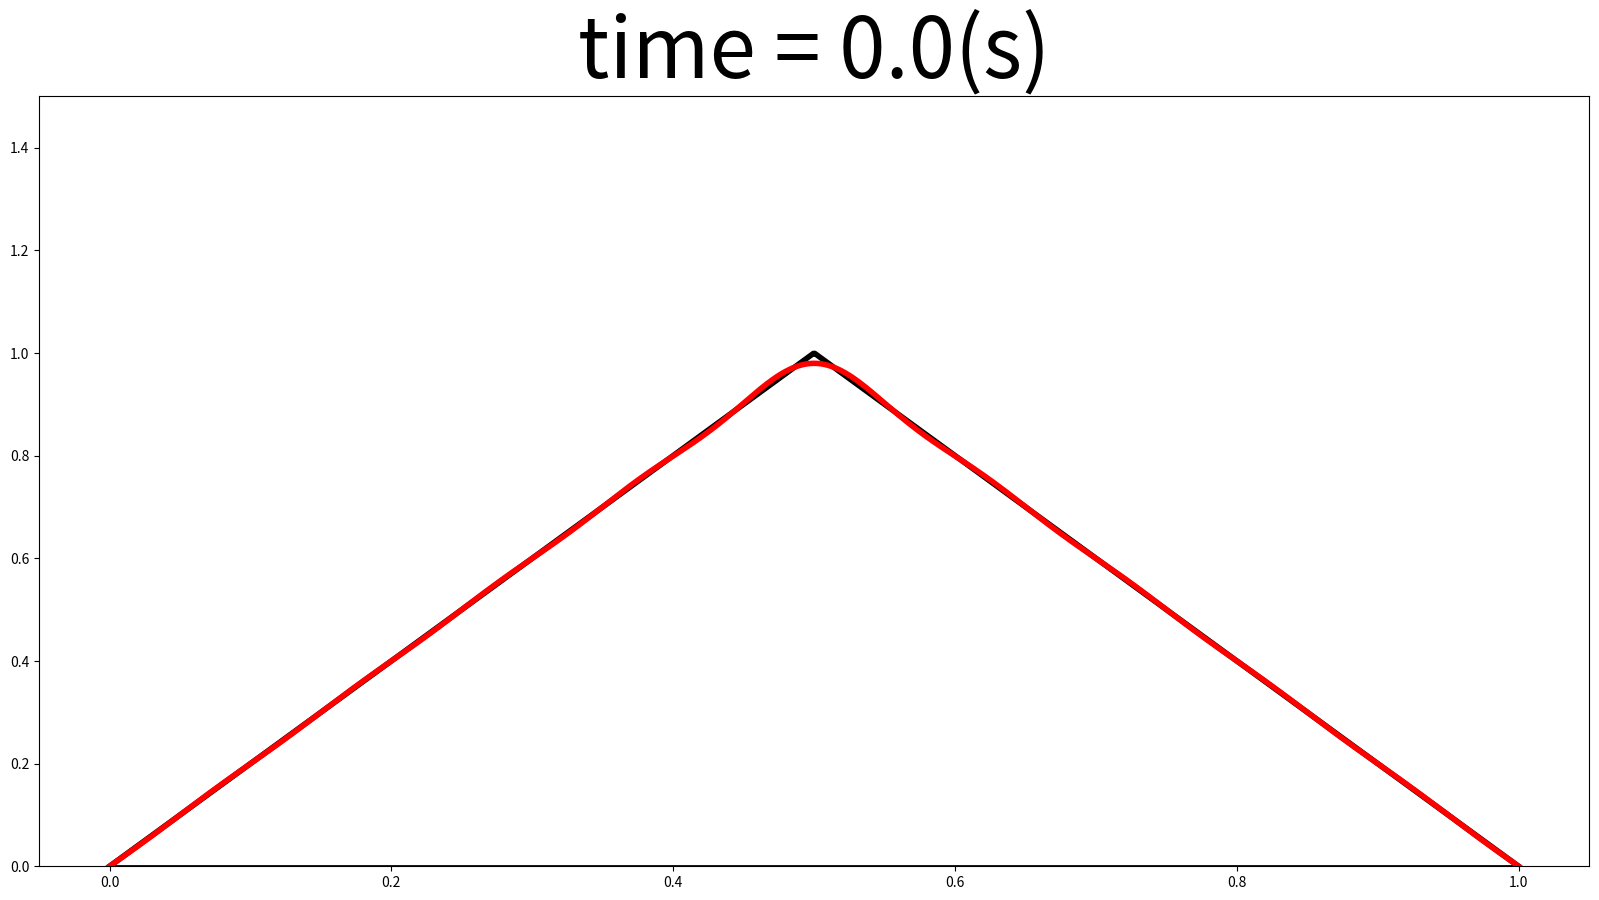
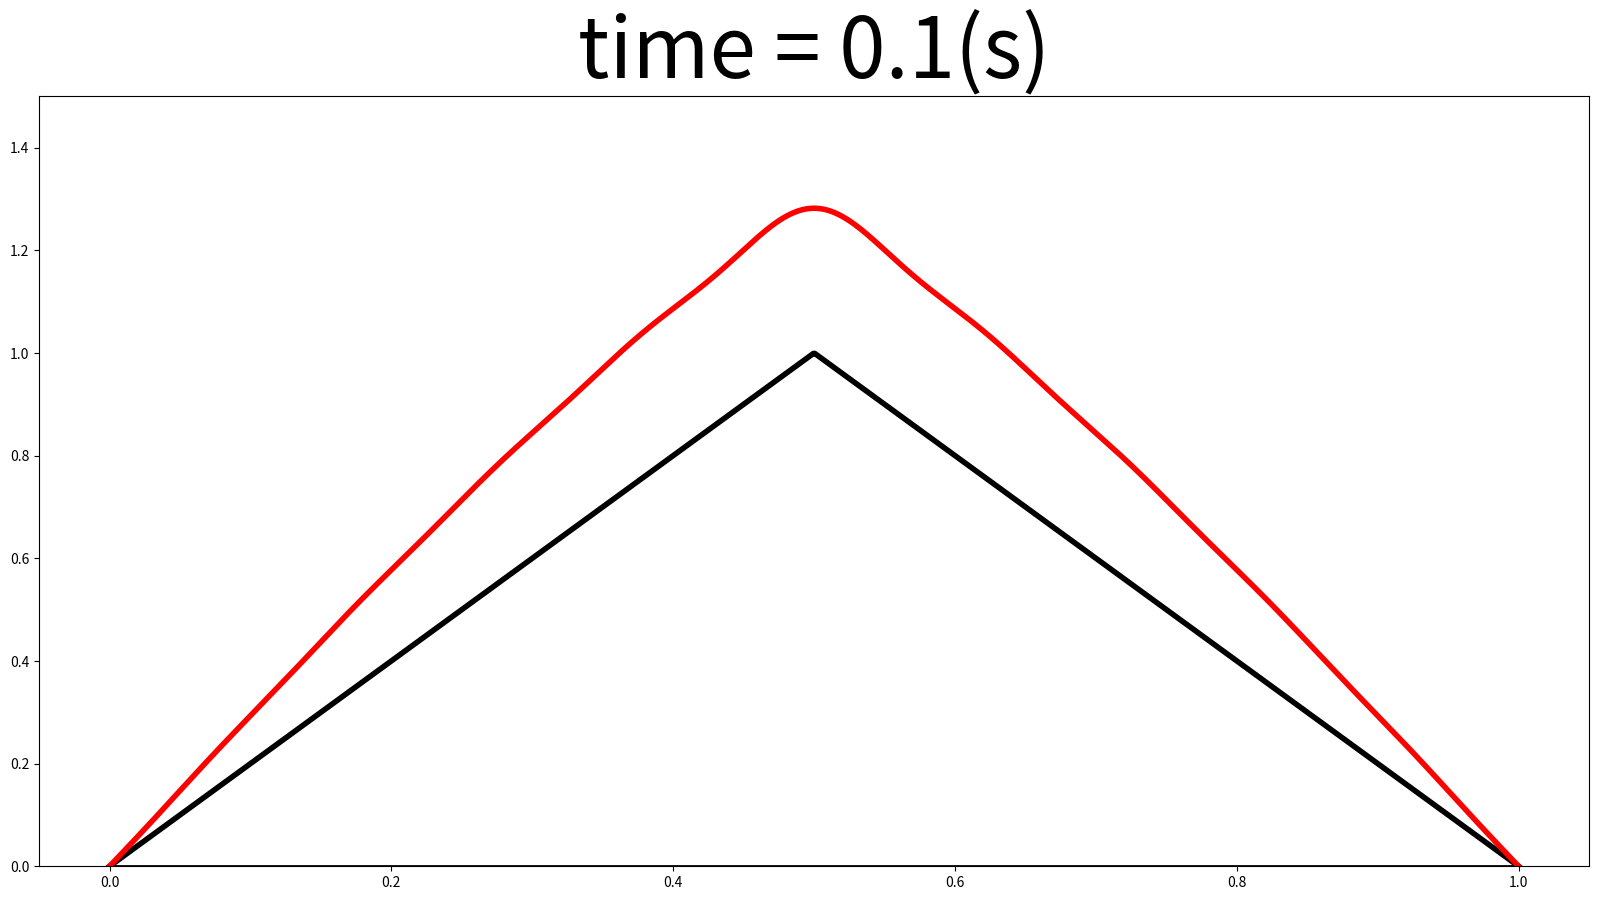
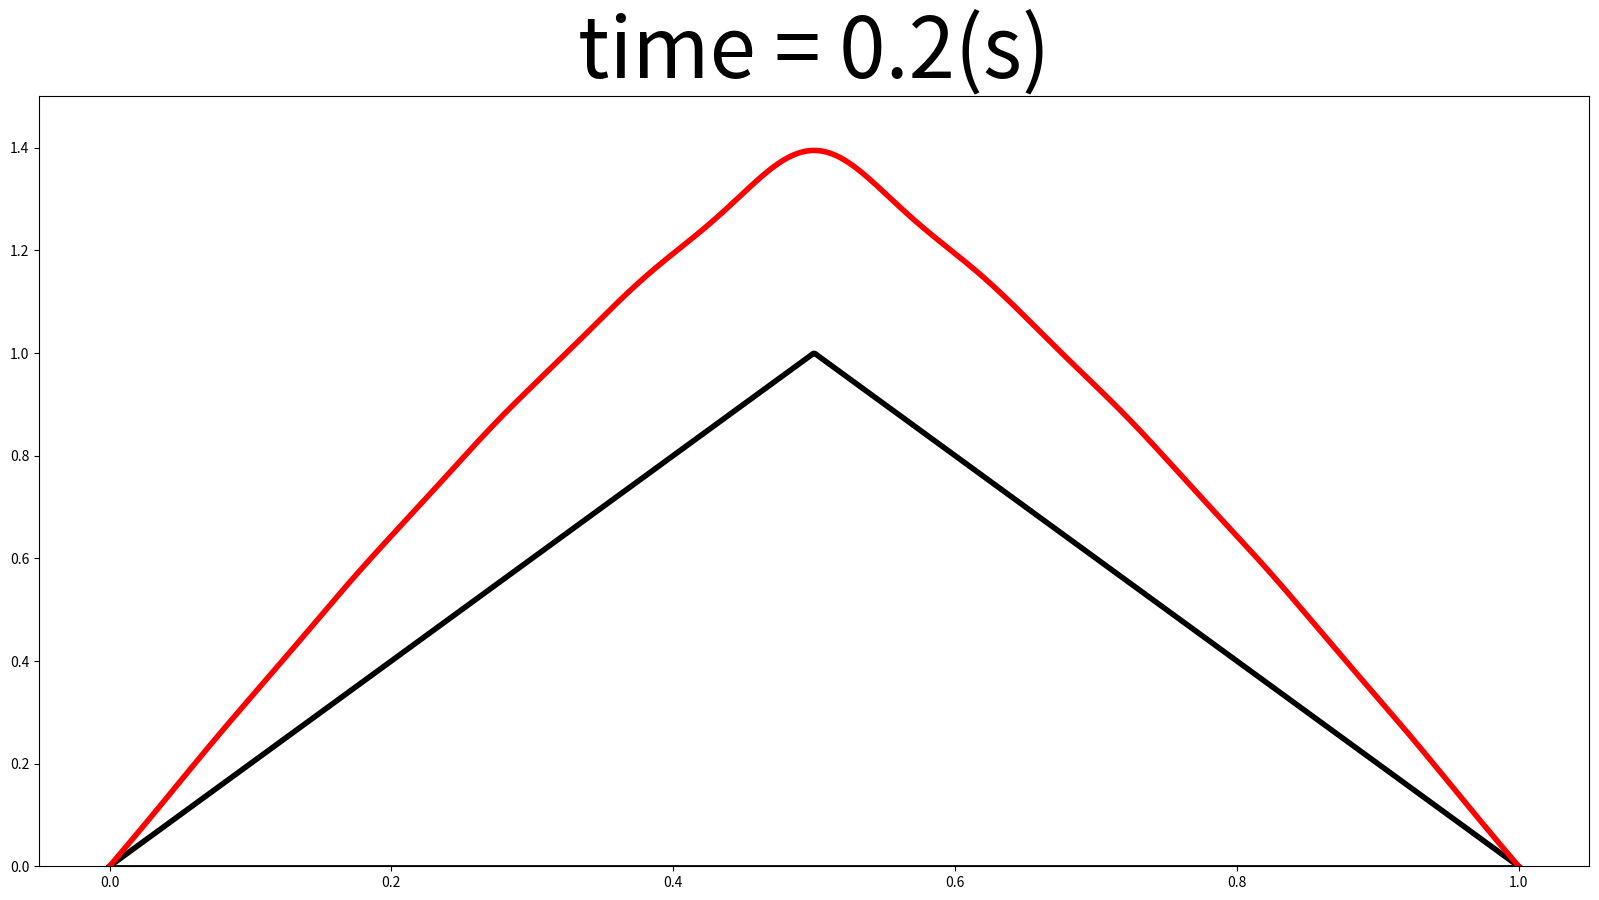

The matplotlib source for these figures, in order:
from matplotlib import pyplot as plt
import numpy as np
x = np.linspace(0, 1, num=1000)
terms = 20
F = np.zeros(len(x))
y = np.ones(len(x))
for i in range(len(x)):
    if  x[i] <= 0.5:
        y = 2*x
    else:
        y[i] = -2*x[i]+2
for i in range(3):
    t = i/10
    for i in range(len(x)):
        for j in range(1,terms):
            F[i] += np.e**(-j**2*np.pi**2*t)*(8/np.pi**2)*((-1)**((j-1)/2))*np.sin(j*np.pi*x[i])/(j**2)
    plt.figure(figsize=(20,10))
    #plt.plot(-np.ones(len(x)), x, 'k', lw=2)
    #plt.plot(np.ones(len(x)), x, 'k', lw=2)
    plt.plot(x, np.zeros(len(x)), 'k', lw=2)
    plt.plot(x, y, 'k', lw=4)
    plt.plot(x,F, 'r', lw=4)
    plt.ylim(0,1.5)
    plt.title('time = %s(s)'%(t), fontsize=(60))
    plt.savefig('temp%s.png'%(t))